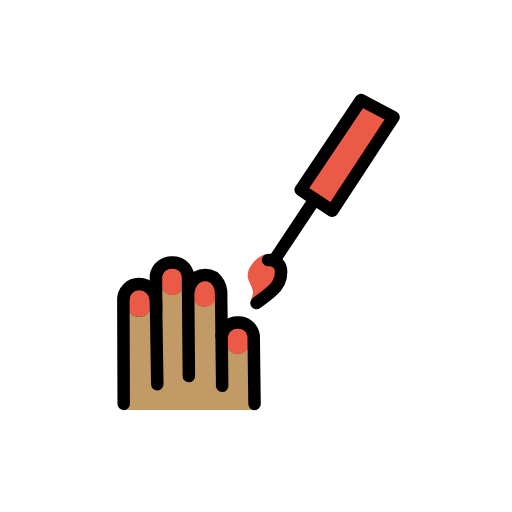
t = 0.00 s
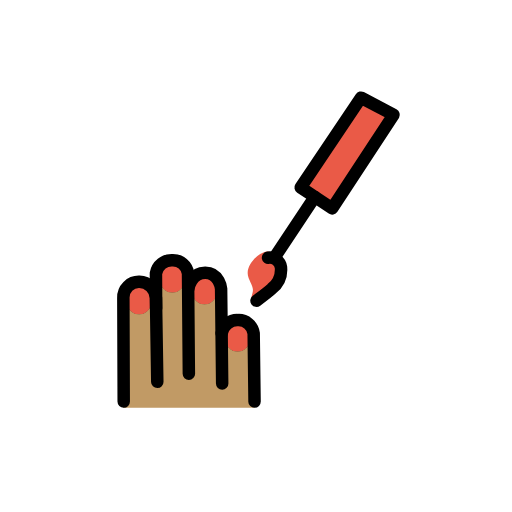
t = 0.48 s
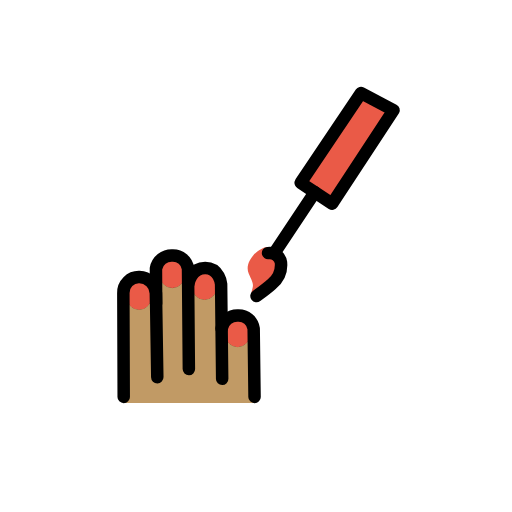
t = 1.43 s
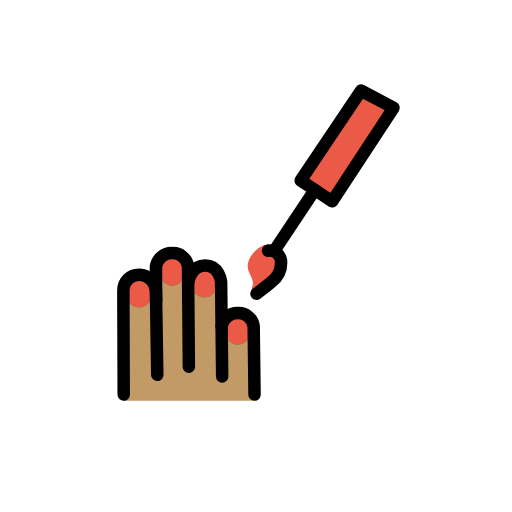
t = 1.90 s
t = 2.38 s: frame unchanged from t = 1.43 s, image omitted
t = 3.33 s: frame unchanged from t = 0.48 s, image omitted

The animated SVG that drew these frames (rendered in a browser with its animation timeline set to each time). Animation: 1 SMIL element (animateTransform=1); one cycle of 3.80 s, repeats indefinitely.

<?xml version='1.0' encoding='utf-8'?>
<svg xmlns="http://www.w3.org/2000/svg" id="emoji" viewBox="-5 -5 82 82" width="200" height="200" role="img">
  <title>OpenMoji: nail polish: medium skin tone</title><g><g id="line-supplement">
    <g>
      <rect x="15.3251" y="40.8262" rx="1.9492" width="3.8984" height="4.9305" fill="none" stroke="#000" stroke-miterlimit="10" stroke-width="1.8" />
      <rect x="20.6434" y="37.3392" rx="1.9492" width="3.8984" height="4.9305" fill="none" stroke="#000" stroke-miterlimit="10" stroke-width="1.8" />
      <rect x="25.8054" y="39.2222" rx="1.9492" width="3.8984" height="4.9305" fill="none" stroke="#000" stroke-miterlimit="10" stroke-width="1.8" />
      <rect x="31.1035" y="46.7949" rx="1.9492" width="3.8984" height="4.9305" fill="none" stroke="#000" stroke-miterlimit="10" stroke-width="1.8" />
    </g>
  </g>
  <g id="color">
    <polygon fill="#ea5a47" points="43.152 25.408 52.816 11.013 58.03 13.766 48.201 28.747 45.418 26.907 43.152 25.408" />
    <path fill="#ea5a47" d="M38.0542,35.687c-1.2162-.2813-4.1118,2.1767-3.2232,4.243.7373,1.7147.87,1.61.4136,3.0789l3.2774-1.3921s1.8132-1.8914,1.4771-3.45C39.8438,37.4466,38.9575,35.8959,38.0542,35.687Z" />
    <g>
      <rect x="15.3251" y="40.8262" rx="1.9492" width="3.8984" height="4.9305" fill="#ea5a47" />
      <rect x="20.6434" y="37.3392" rx="1.9492" width="3.8984" height="4.9305" fill="#ea5a47" />
      <rect x="25.8054" y="39.2222" rx="1.9492" width="3.8984" height="4.9305" fill="#ea5a47" />
      <rect x="31.1035" y="46.7949" rx="1.9492" width="3.8984" height="4.9305" fill="#ea5a47" />
    </g>
  </g>
  <g id="skin">
    <path fill="#c19a65" d="M35.5545,49.0123a2.5114,2.5114,0,0,0-1.41-1.89,2.1722,2.1722,0,0,1,.29.24,1.9859,1.9859,0,0,1,.57,1.38v1.03a1.95,1.95,0,0,1-3.9,0v-1.03a1.9669,1.9669,0,0,1,.98-1.69,2.5919,2.5919,0,0,0-1.67,1.96l-.08-7.13a3.04,3.04,0,0,0-1.63-2.41,1.9247,1.9247,0,0,1,.43.32,1.9677,1.9677,0,0,1,.57,1.38v1.03a1.95,1.95,0,1,1-3.9,0v-1.03a1.9831,1.9831,0,0,1,.82-1.59,3.3848,3.3848,0,0,0-1.53,2.31l-.03.01-.03-2.49a2.4313,2.4313,0,0,0-2.49-2.11,2.5558,2.5558,0,0,0-2.64,2.11l.02,3.92h-.02a2.7141,2.7141,0,0,0-2.65-2.57,2.4906,2.4906,0,0,0-2.57,2.57l.06,17.32h20.96Zm-16.33-5.2a1.95,1.95,0,0,1-3.9,0v-1.04a1.95,1.95,0,1,1,3.9,0Zm5.32-3.49a1.95,1.95,0,1,1-3.9,0v-1.03a1.95,1.95,0,1,1,3.9,0Z" />
    <path fill="#c19a65" d="M35.5545,49.0123a2.5114,2.5114,0,0,0-1.41-1.89,2.1722,2.1722,0,0,1,.29.24,1.9859,1.9859,0,0,1,.57,1.38v1.03a1.95,1.95,0,0,1-3.9,0v-1.03a1.9669,1.9669,0,0,1,.98-1.69,2.5919,2.5919,0,0,0-1.67,1.96l-.08-7.13a3.04,3.04,0,0,0-1.63-2.41,1.9247,1.9247,0,0,1,.43.32,1.9677,1.9677,0,0,1,.57,1.38v1.03a1.95,1.95,0,1,1-3.9,0v-1.03a1.9831,1.9831,0,0,1,.82-1.59,3.3848,3.3848,0,0,0-1.53,2.31l-.03.01-.03-2.49a2.4313,2.4313,0,0,0-2.49-2.11,2.5558,2.5558,0,0,0-2.64,2.11l.02,3.92h-.02a2.7141,2.7141,0,0,0-2.65-2.57,2.4906,2.4906,0,0,0-2.57,2.57l.06,17.32h20.96Zm-16.33-5.2a1.95,1.95,0,0,1-3.9,0v-1.04a1.95,1.95,0,1,1,3.9,0Zm5.32-3.49a1.95,1.95,0,1,1-3.9,0v-1.03a1.95,1.95,0,1,1,3.9,0Z" />
  </g>
  <g id="line">
    <g>
      <path fill="none" stroke="#000" stroke-linecap="round" stroke-linejoin="round" stroke-width="2" d="M20.1911,56.5317,19.9775,43.071a2.7166,2.7166,0,0,0-2.6543-2.5732,2.4951,2.4951,0,0,0-2.5687,2.5682l.0579,16.625" />
      <path fill="none" stroke="#000" stroke-linecap="round" stroke-linejoin="round" stroke-width="2" d="M30.5822,56.7946l-.171-15.1713s-.2535-2.584-2.5475-2.5838c-2.3,0-2.7,2.5877-2.7,2.5877" />
      <path fill="none" stroke="#000" stroke-linecap="round" stroke-linejoin="round" stroke-width="2" d="M35.7659,59.691l-.1381-10.9389a2.4433,2.4433,0,0,0-2.499-2.1085,2.5578,2.5578,0,0,0-2.6371,2.11" />
      <path fill="none" stroke="#000" stroke-linecap="round" stroke-linejoin="round" stroke-width="2" d="M25.2486,55.2329,25.112,39.1482A2.4431,2.4431,0,0,0,22.613,37.04a2.5577,2.5577,0,0,0-2.637,2.1095l.0281,5.6" />
    </g>
    <line x1="39.0003" x2="45.4183" y1="36.5615" y2="26.9072" fill="none" stroke="#000" stroke-linecap="round" stroke-linejoin="round" stroke-width="2" />
    <path fill="none" stroke="#000" stroke-linecap="round" stroke-linejoin="round" stroke-width="2" d="M36.0822,43.5322s1.87-1.39,2.44-1.9154a3.9748,3.9748,0,0,0,1.4771-3.45,1.82,1.82,0,0,0-2.07-1.5135" />
    <polygon fill="none" stroke="#000" stroke-linecap="round" stroke-linejoin="round" stroke-width="2" points="43.152 25.408 52.816 11.013 58.03 13.766 48.201 28.747 45.418 26.907 43.152 25.408" />
  </g>
<animateTransform attributeName="transform" type="translate" values="0 0;0 -1.5;0 0" dur="3.8s" repeatCount="indefinite" /></g></svg>
